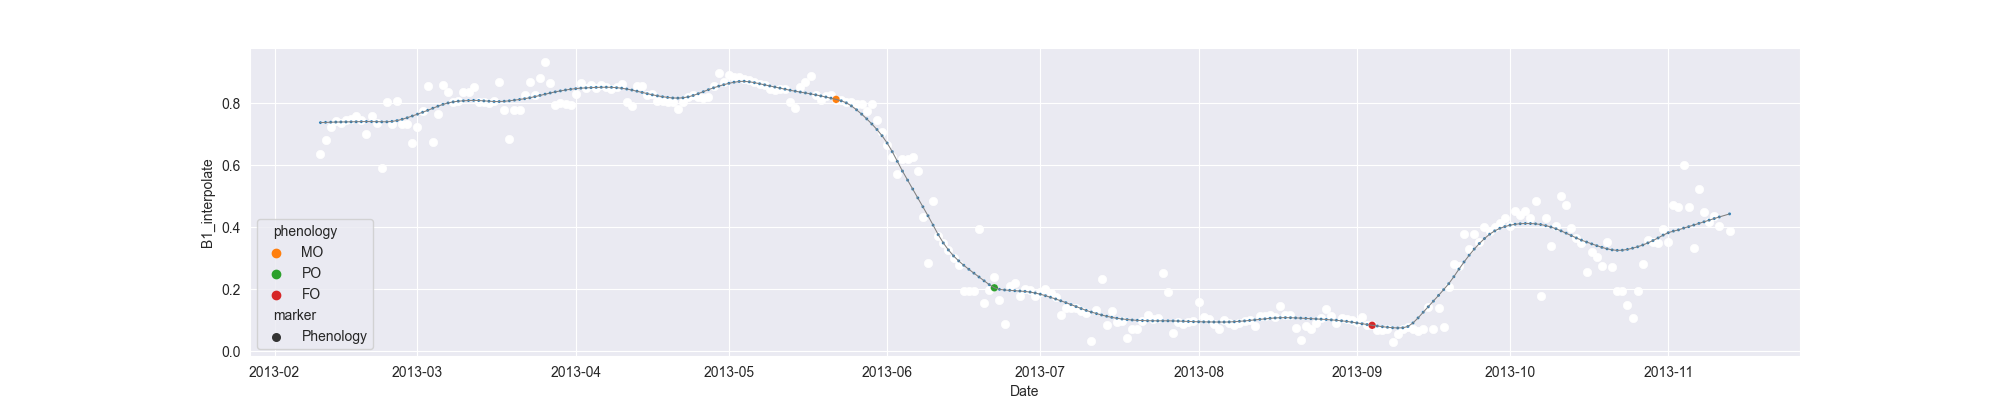

Source data for this figure (header and first rows):
system:time_start, B1, B1_interpolate, B1_phenology
2013-02-10, 0.6375, 0.6375, 
2013-02-11, , 0.6803, 
2013-02-12, 0.723, 0.723, 
2013-02-13, 0.7418, 0.7418, 
2013-02-14, 0.7371, 0.7371, 
2013-02-15, , 0.7459, 
2013-02-16, , 0.7479, 
2013-02-17, 0.7588, 0.7588, 
2013-02-18, , 0.7459, 
2013-02-19, , 0.6996, 
2013-02-20, , 0.7588, 
2013-02-21, , 0.7364, 
2013-02-22, 0.5922, 0.5922, 
2013-02-23, 0.8051, 0.8051, 
2013-02-24, 0.7331, 0.7331, 
2013-02-25, 0.8075, 0.8075, 
2013-02-26, , 0.7331, 
2013-02-27, , 0.7343, 
2013-02-28, 0.6715, 0.6715, 
2013-03-01, , 0.7237, 
2013-03-02, 0.7759, 0.7759, 
2013-03-03, 0.8572, 0.8572, 
2013-03-04, 0.6764, 0.6764, 
2013-03-05, , 0.767, 
2013-03-06, 0.8575, 0.8575, 
2013-03-07, 0.8352, 0.8352, 
2013-03-08, , 0.804, 
2013-03-09, , 0.8069, 
2013-03-10, , 0.8363, 
2013-03-11, , 0.8363, 
2013-03-12, , 0.8524, 
2013-03-13, , 0.804, 
2013-03-14, , 0.804, 
2013-03-15, , 0.8009, 
2013-03-16, , 0.8069, 
2013-03-17, 0.8695, 0.8695, 
2013-03-18, , 0.7775, 
2013-03-19, 0.6854, 0.6854, 
2013-03-20, , 0.7775, 
2013-03-21, , 0.7775, 
2013-03-22, , 0.8277, 
2013-03-23, 0.8696, 0.8696, 
2013-03-24, 0.8277, 0.8277, 
2013-03-25, , 0.8804, 
2013-03-26, 0.9331, 0.9331, 
2013-03-27, , 0.8644, 
2013-03-28, 0.7957, 0.7957, 
2013-03-29, 0.8004, 0.8004, 
2013-03-30, , 0.7975, 
2013-03-31, 0.7946, 0.7946, 
2013-04-01, , 0.8307, 
2013-04-02, 0.8668, 0.8668, 
2013-04-03, , 0.8478, 
2013-04-04, , 0.8579, 
2013-04-05, 0.8478, 0.8478, 
2013-04-06, 0.8591, 0.8591, 
2013-04-07, 0.8527, 0.8527, 
2013-04-08, 0.8444, 0.8444, 
2013-04-09, , 0.8527, 
2013-04-10, 0.861, 0.861, 
... 217 more rows
